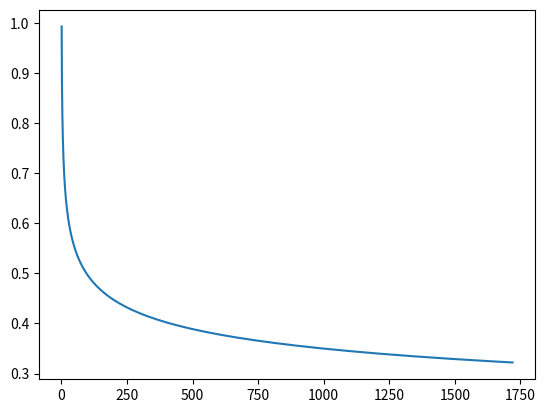

Source code (Python): (Note: this script raises an exception after producing the figure.)
#!/usr/bin/env python3

import collections
import datetime

import matplotlib
matplotlib.use("Agg")

import matplotlib.pyplot as plt
from matplotlib.ticker import AutoMinorLocator
from matplotlib.ticker import FormatStrFormatter

import math

x = [math.exp(i/20.0) for i in range(1, 150)]
#y = [1.0 / (t+1) for t in x]
y = [0.9**(math.log(t) / math.log(2)) for t in x]

for i in range(len(x)):
   print(x[i], y[i])

#plt.axis([0, max(x), 0, 1])

#ax = plt.gca()

plt.plot(x, y)

ax = plt.gca()
ax.set_xscale("log", basex=2)
ax.grid(True)
ax.set_xlim([0.0, 2**10])
ax.set_ylim([0.0, 1.0])
ax.set_xticks([2**i for i in range(11)])
ax.set_yticks([0.1*i for i in range(11)])
ax.xaxis.set_major_formatter(FormatStrFormatter("%d"))
#ax.set_yscale("linear", 

#y = [e["current_supply"] for e in data]
#plt.plot(x, y)

plt.title("Market maker policy")
plt.savefig("mm-policy.png")
